pico-8 play session: mixed d-pad (fixed 12-tick cycle), after a click and taps of 🅾, ❎, 🅾+❎, 🅾 in the second before t = 0

[t = 2 s] mixed d-pad (1.2s cycle ×~1): → ← ↑ ↓ + 🅾/❎ taps, ~2s
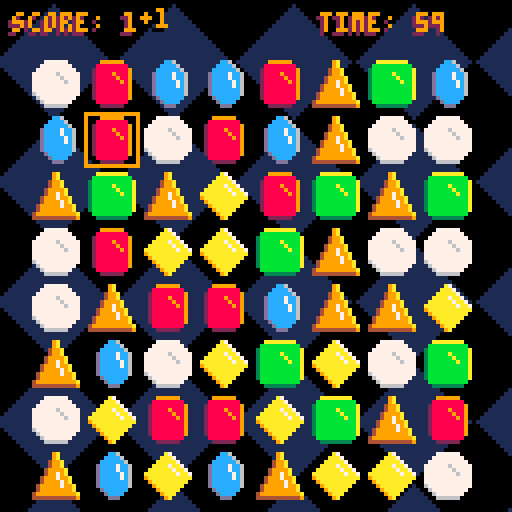
[t = 4 s] mixed d-pad (1.2s cycle ×~3): → ← ↑ ↓ + 🅾/❎ taps, ~4s
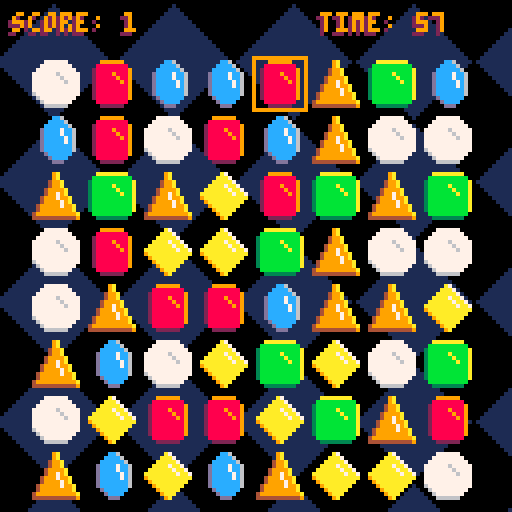
[t = 6 s] mixed d-pad (1.2s cycle ×~5): → ← ↑ ↓ + 🅾/❎ taps, ~6s
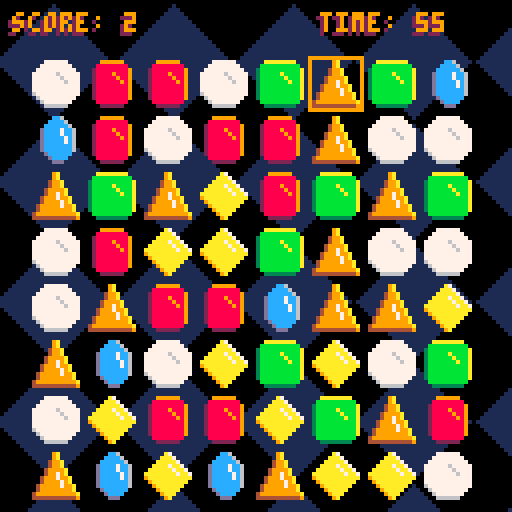

pico-8 cartridge
version 43
__lua__
--main
w,h=8,8
jsize=14 -- j="jewel"
padx=jsize/2
pady=jsize
jspr=split("1,3,5,7,9,11")
gravity=0.4
bgosx,bgosy=0,0

score,
mvscore,
mul,
max_move=0,0,0,0

move_record=0
score_record=0

frame=0
flash=true
flashrate=20

state=nil

shakestr=0

function _init()
	cartdata("luosrestil_jools")
	move_record=dget(0)
	score_record=dget(1)
	init_start()
end

function _update()
	frame+=1
	if frame%flashrate==0 then
		flash=not flash
	end
update_bg()
	if state=="start" then
		update_start()
	elseif state=="game" then
		update_game()
	elseif state=="end" then
		update_end()
	end
	update_bg()
end

function _draw()
	draw_bg()
	if state=="start" then
		draw_start()
	elseif state=="game" then
		draw_game()
	elseif state=="end" then
		draw_end()
	end
end


function update_bg()
	bgosx+=0.5
	bgosy-=0.5
	bgosx%=30
	bgosy%=30
end

function draw_bg()
	cls()
	for i=-bgosx,128,30 do
		for j=-bgosy,128,30 do
			spr(64,i,j,4,4)
		end
	end
end
-->8
--start
local drips={}
local strt_mus=63

function init_start()
	state="start"
	music(strt_mus)
end

function update_start()
	if rnd()<0.1 then
		spawn_drip()
	end
	update_drips()
	if btnp(🅾️) then
		init_game()
	end
end

function draw_start()
	draw_drips()
	local yoff=sin(t()/2)*4
	printctr(
		"jools",50+yoff,10,true,olp)

	if flash then
		printctr(
			"press 🅾️ to start",73,6)
	end
end

function spawn_drip()
	local nj=new_jewel()
	nj.x,nj.y=rnd()*(128-jsize),-jsize
	add(drips,nj)
end

function update_drips()
	for i=#drips,1,-1 do
		local drip=drips[i]
		drip.dy+=gravity
		drip.y+=drip.dy
		if drip.y>128 then
			deli(drips,i)
		end
	end
end

function draw_drips()
	for drip in all(drips) do
		spr(
				drip.sprite,
				drip.x,
				drip.y,
				2,2)
	end
end
-->8
--game
jgrid={}
swapspd=jsize/4
swapeps=0.01
ps={} --particles
txt={}
curr={0,0}
selected=nil
lastt=0
tlimit=60
timer=tlimit
tick=false
game_mus=0
chain_len=0

function init_game()
	state="game"
	score,mvscore,mul,max_move=0,0,0,0
	curr=0
	curr={0,0}
	selected=nil
	ps={}
	txt={}
	lastt=time()
	timer=tlimit
	tick=false
	init_jgrid()
	music(-1)
	game_mus=rnd({0,40})
end

function init_jgrid()
	local grid={}
	for r=1,h do
		add(grid,{})
		for c=1,w do
			local gen=true
			--ensure no matches
			while gen do
				gen=false
				local nj=new_jewel()
				nj.offset={0,-128+rnd()*10}
				nj.fall=true
				grid[#grid][c]=nj
				if has_matches(grid) then
					gen=true
				end
			end
		end
	end
	jgrid=grid
end

function update_game()
	--move cursor
	if btnp(➡️) then curr[1]+=1 end
	if btnp(⬅️) then curr[1]-=1 end
	if btnp(⬆️) then curr[2]-=1 end
	if btnp(⬇️) then curr[2]+=1 end
	--clamp cursor to grid
	curr[1]=mid(curr[1],0,w-1)
	curr[2]=mid(curr[2],0,h-1)
	if selected~= nil then
		swap(selected,curr)
	end
	
	--select and swap
	if btn(🅾️) then
		selected={curr[1],curr[2]}
	else
		selected=nil
	end
	
	animate()
	local did_match=match()
	if 
		not are_jmoving() and
		not did_match
	then
		if not tick then
			--gems land at start
			lastt=time()
			tick=true
			music(game_mus,0,3)
		end
		local mvtotal=mvscore*mul
		if mvtotal>max_move then
			max_move=mvtotal
		end
		score+=mvtotal
		change_pitch(1,-chain_len)
		mvscore,mul,chain_len=0,0,0
				
		if not has_moves() then
			init_jgrid()
			score+=50
			sfx(10)
			add(txt,new_txt("no moves +50",17,80,true))
		end
		
		if timer==0 then
			if max_move>move_record then
				move_record=max_move
				dset(0,move_record)
			end
			if score>score_record then
				score_record=score
				dset(1,score_record)
			end
			init_end()
		end
	end 
	update_particles()
	
	if tick then
		local currt=time()
		timer-=currt-lastt
		lastt=currt
	end
	if (timer<0) timer=0
end

function draw_game()
 screenshake()
	draw_grid()
	draw_particles()
	if tick then
		print_score()
		print_timer()
	end
end

function draw_grid()
	--jewels
	for r=0,h-1 do
		for c=0,w-1 do
			local x=c*jsize+padx
			local y=r*jsize+pady
			local j=jgrid[r+1][c+1]
			spr(
				j.sprite,
				x+j.offset[1],
				y+j.offset[2],
				2,2)
		end
	end
	--cursor
	local currx=curr[1]*jsize+padx
	local curry=curr[2]*jsize+pady
	rect(
		currx,
		curry,
		currx+jsize-1,
		curry+jsize-1,
		9)
	--selection highlight
	if selected~=nil then
		local selx=selected[1]*jsize+padx
		local sely=selected[2]*jsize+pady
		rect(
			selx,
			sely,
			selx+jsize-1,
			sely+jsize-1,14)
	end
end

function animate()
	for r=1,h do
		for c=1,w do
			local j=jgrid[r][c]
			
			assert(not(j.swap and j.fall), r..":"..c)
			
			if j.swap then
				if j.offset[1]~=0 then
					j.offset[1]-=
						sgn(j.offset[1])*swapspd
					if abs(j.offset[1])<=swapeps then
						j.offset[1]=0
					end
				end
				if j.offset[2]~=0 then
					j.offset[2]-=
						sgn(j.offset[2])*swapspd
					if abs(j.offset[2])<=swapeps then
						j.offset[2]=0
					end
				end
				local jswap=(
					j.offset[1]~=0 or
					j.offset[2]~=0)
				j.swap=jswap
			elseif j.fall then
				j.dy+=gravity
				j.offset[2]+=j.dy
				if j.offset[2]>0 then
					j.offset[2]=0
					j.fall=false
					j.dy=-1
					sfx(2)
				end
			end
		end
	end
end

function swap(a,b)
	local aj=jgrid[a[2]+1][a[1]+1]
	local bj=jgrid[b[2]+1][b[1]+1]
	if 
		(aj.fall or bj.fall) or
		(aj.sprite==bj.sprite)
	then
		selected=nil
		return
	end
	
	aj.sprite,bj.sprite=bj.sprite,aj.sprite
	local amatch=makes_match(a[2]+1,a[1]+1)
	local bmatch=makes_match(b[2]+1,b[1]+1)
	if 
		not amatch and
		not bmatch
	then
		aj.sprite,bj.sprite=bj.sprite,aj.sprite
	else
		aj.swap=true
		bj.swap=true
		sfx(0)
		-- set anim offsets
		if a[1]~=b[1] then
			aj.offset[1]=jsize*sgn(b[1]-a[1])
			bj.offset[1]=jsize*sgn(a[1]-b[1])
		end
		if a[2]~=b[2] then
			aj.offset[2]=jsize*sgn(b[2]-a[2])
			bj.offset[2]=jsize*sgn(a[2]-b[2])
		end
	end

	selected=nil
end

function are_neighbors(a,b)
	return abs(a[1]-b[1])+
		abs(a[2]-b[2])==1
end

function match()
	-- scan grid, set matches nil
	for r=1,h do
		local last=nil
		local ct=0
		for c=1,w do
			local j=jgrid[r][c]
			if 
				j.sprite==last and
				not j.fall and
				not j.swap
			then
				ct+=1
			else
				if ct>2 then
					for i=c-1,c-ct,-1 do
						jgrid[r][i].destroy=true
						pburst(r,i)
					end
				end
				last=j.sprite
				if j.fall or j.swap then
					last=nil
				end
				ct=1
			end
		end
		if ct>2 then
			for i=w,w+1-ct,-1 do
				jgrid[r][i].destroy=true
				pburst(r,i)
			end
		end
	end
	for c=1,w do
		local last=nil
		local ct=0
		for r=1,h do
			local j=jgrid[r][c]
			if 
				j.sprite==last and
				not j.fall and
				not j.swap
			then
				ct+=1
			else
				if ct>2 then
					for i=r-1,r-ct,-1 do
						jgrid[i][c].destroy=true
						pburst(i,c)
					end
				end
				last=j.sprite
				if j.fall or j.swap then
					last=nil
				end
				ct=1
			end
		end
		if ct>2 then
			for i=h,h+1-ct,-1 do
				jgrid[i][c].destroy=true
				pburst(i,c)
			end
		end
	end
	
	-- scoring
	local seen={}
	local grps={}
	for r=1,h do
		for c=1,w do
			local j=jgrid[r][c]
			local k=keyify(r,c)
			if seen[k] or not j.destroy then
				goto continue
			end
			seen[k]=true
			local grp=floodfill(r,c,seen)
			add(grps,grp)
			
			::continue::
		end
	end
	
	for grp in all(grps) do
		mul+=1
		local grpscr=(#grp-2)^2
		mvscore+=grpscr
		shakestr+=0.1
		local totx=0
		local toty=0
		for pos in all(grp) do
			totx+=(pos[2]-1)*jsize
			toty+=(pos[1]-1)*jsize
		end
		local avgx=totx/#grp+padx
		local avgy=toty/#grp+pady
		add(txt,new_txt("+"..grpscr,avgx,avgy))
		if mul>1 then
			add(txt,new_txt("x"..mul,avgx,avgy,true))
		end
	end
	if #grps>0 then
		sfx(1)
		chain_len+=1
		change_pitch(1,1)
	end

	
	--fill nils from above
	for c=1,w do
		local offset=0
		for r=h,1,-1 do
			local j=jgrid[r][c]
			if j.destroy then
				offset+=1
			elseif offset>0 then
				j.offset={0,-offset*jsize}
				jgrid[r+offset][c]=j
				j.fall=true
				if j.swap then
					j.swap=false
				end
			end
		end
		--add new pieces
		for r=1,offset do
			local nj=new_jewel(
				{0,-offset*jsize}
			)
			nj.fall=true
			jgrid[r][c]=nj
		end
	end
	return #grps>0
end

function floodfill(r,c,seen)
	local jspr=jgrid[r][c].sprite
	local q={}
	local grp={}
	add(q,{r,c})
	while #q>0 do
		local curr=deli(q,1)
		add(grp,curr)
		local nbrs={
			{curr[1],curr[2]-1},
			{curr[1],curr[2]+1},
			{curr[1]-1,curr[2]},
			{curr[1]+1,curr[2]}
		}
		for nbr in all(nbrs) do
			local k=keyify(nbr[1],nbr[2])
			if 
				seen[k]==nil and
				is_on_grid(nbr) 
			then
				local j=jgrid[nbr[1]][nbr[2]]
				if 
					j.sprite==jspr and 
					j.destroy
				then
					seen[k]=true
					add(q,nbr)
				end
			end
		end
	end
	return grp
end

function has_matches(grid)
	if grid==nil then
		grid=jgrid
	end
	for r=1,#grid do
		local last=nil
		local ct=0
		for c=1,w do
			local j=grid[r][c]
			if 
				j~=nil and
				j.sprite==last
			then
				ct+=1
			else
				if ct>2 then
					return true
				end
				last=nil
				if j~=nil then
					last=j.sprite
				end
				
				ct=1
			end
		end
		if ct>2 then
			return true
		end
	end
	for c=1,w do
		local last=nil
		local ct=0
		for r=1,#grid do
			local j=grid[r][c]
			if 
				j~=nil and
				j.sprite==last 
			then
				ct+=1
			else
				if ct>2 then
					return true
				end
				if j~=nil then
					last=j.sprite
				end
				ct=1
			end
		end
		if ct>2 then
			return true
		end
	end
	
	return false
end

function pburst(r,c,n)
	n=n or 20
	for i=1,n do
		local x=(c-1)*jsize+padx
		local y=(r-1)*jsize+pady
		local rx=rnd()*jsize+x
		local ry=rnd()*jsize+y
		add(ps,new_particle(rx,ry))
	end
end

function update_particles()
	for i=#ps,1,-1 do
		local p=ps[i]
		p:update()
		if p.ttl==0 then
			deli(ps,i)
		end
	end
	
	for i=#txt,1,-1 do
		local it=txt[i]
		it:update()
		if it.ttl==0 then
			deli(txt,i)
		end
	end
end

function draw_particles()
	for p in all(ps) do
		p:draw()
	end
	
	for it in all(txt) do
		it:draw()
	end
end

function keyify(a,b)
	return a..":"..b
end

function is_on_grid(pos)
	return (
		pos[1]>0 and
		pos[2]>0 and
		pos[1]<=w and
		pos[2]<=h
	)
end

function print_score()
	print(olp.."score: "..score,3,3,9)
end

function print_timer()
	local ceilt=ceil(timer)
	print(olp.."time: "..ceilt,80,3,9)
end

function are_jmoving()
	for row in all(jgrid) do
		for j in all(row) do
			if j.fall or j.swap then
				return true
			end
		end
	end
	return false
end

function has_moves()
	for r=1,h do
		for c=1,w-1 do
			local aj=jgrid[r][c]
			local bj=jgrid[r][c+1]
			aj.sprite,bj.sprite=bj.sprite,aj.sprite
			local amatch=makes_match(r,c)
			local bmatch=makes_match(r,c+1)
			aj.sprite,bj.sprite=bj.sprite,aj.sprite
			if amatch or bmatch then
				return true
			end
		end
	end
	for r=1,h-1 do
		for c=1,w do
			local aj=jgrid[r][c]
			local bj=jgrid[r+1][c]
			aj.sprite,bj.sprite=bj.sprite,aj.sprite
			local amatch=makes_match(r,c)
			local bmatch=makes_match(r+1,c)
			aj.sprite,bj.sprite=bj.sprite,aj.sprite
			if amatch or bmatch then
				return true
			end
		end
	end
	return false
end

function makes_match(r,c)
	local j=jgrid[r][c]
	local vct=1
	local hct=1
	--left
	local currc=c-1
	while 
		currc>0 and
		not j.fall and
		jgrid[r][currc].sprite==j.sprite
	do
		vct+=1
		currc-=1
	end
	--right
	currc=c+1
	while
		currc<=w and
		not j.fall and
		jgrid[r][currc].sprite==j.sprite
	do
		vct+=1
		currc+=1
	end
	--up
	local currr=r-1
	while 
		currr>0 and
		not j.fall and
		jgrid[currr][c].sprite==j.sprite
	do
		hct+=1
		currr-=1
	end
	--down
	currr=r+1
	while
		currr<=h and
		not j.fall and
		jgrid[currr][c].sprite==j.sprite
	do
		hct+=1
		currr+=1
	end
	return max(vct,hct)>=3
end
-->8
--end
bsize=0 --boxsize
tbsize=100 --target box size

function init_end()
	bsize=0
	state="end"
	music(63)
end

function update_end()
	if bsize<tbsize then
		bsize+=tbsize/15
	end
	update_particles()
	
	if
		bsize>=tbsize and
		btnp(🅾️)
	then
		init_game()
	end
end

function draw_end()
	--box
	if (bsize<tbsize) then
		draw_game()
	end
	x=64-bsize/2
	y=64-bsize/2
	rrectfill(
		x-1,y-1,
		bsize+2,bsize+2,
		6,7)
	rrectfill(
		x,y,
		bsize,bsize,
		6,0)

	-- game over
	if bsize>=tbsize then
		printctr(
			"game over",35,9,true,olp)
		
		-- max move
		local mm_record=max_move==move_record
		local mmtxt="max move: "..max_move		
		local mmrcdtxt=nil
		if mm_record then
			local spc_ct=#mmtxt
			local spcs=""
			for i=1,spc_ct do
				spcs=spcs.." "
			end
			mmrcdtxt=spcs.." new record!"
			mmtxt=mmtxt.." new record!"
		end	
		printctr(mmtxt,55,9,false,olp)
		if mmrcdtxt~=nil then
			printctr(mmrcdtxt,55,10)
		end
			
		-- score
		local s_record=score==score_record
		local stxt="score: "..score
		local srcdtxt=nil
		if s_record then
			local spc_ct=#stxt
			local spcs=""
			for i=1,spc_ct do
				spcs=spcs.." "
			end
			srcdtxt=spcs.." new record!"
			stxt=stxt.." new record!"
		end
		printctr(stxt,65,9,false,olp)
		if srcdtxt then
			printctr(srcdtxt,65,10)
		end
		if flash then
			printctr(
				"play again? 🅾️",80,6)
		end
	end
end
-->8
--meta
function new_jewel(offset)
	offset=offset or {0,0}
	local nj={
		sprite=rnd(jspr),
		offset=offset,
		fall=false,
		swap=false,
		dy=-1,
		destroy=false
	}
	return nj
end

pclrs={7,8,9,10,11,12,14}

pmeta={
	update=function(self)
		self.x+=self.dx
		self.y+=self.dy
		self.ttl-=1
	end,
	draw=function(self)
		circfill(self.x,self.y,
			1,self.clr)
	end
}
pmeta.__index=pmeta

function new_particle(x,y)
	local p={
		x=x,
		y=y,
		dx=rnd()*5-2.5,
		dy=rnd()*5-2.5,
		ttl=flr(rnd()*10+10),
		clr=rnd(pclrs),
		destroy=false
	}
	setmetatable(p,pmeta)
	return p
end

txtmeta={
	draw=function(self)
		self.clr=rnd(pclrs)
		print(
			olb..self.val,
			self.x,self.y,
			self.clr)
	end
}
txtmeta.__index=txtmeta
setmetatable(txtmeta,{__index=pmeta})

function new_txt(val,x,y,lg)
	if lg==nil then
		lg=false
	end
	if lg then
		val="\^t\^w"..val
	end
	local txt={
		val=val,
		lg=lg,
		x=x,
		y=y,
		dx=0,
		dy=lg and -1.5 or -0.5,
		ttl=30,
		clr=14,
		destroy=false
	}
	setmetatable(txt,txtmeta)
	return txt
end
-->8
--util
olb="\^o020" --outline black
olp="\^o220" --outline purple

function printctr(
	txt,y,clr,lg,ol
)
	local w=txtw(txt,lg)
	local hflw=w/2
	if(lg)txt="\^t\^w"..txt
	if(ol~=nil)txt=ol..txt
	print(txt,64-hflw,y,clr)
end

function txtw(txt,lg)
	local chrpx=#txt*3
	local spcs=#txt-1
	local w=chrpx+spcs
	return lg==true and w*2 or w 
end

function screenshake()
	local shakex=10-rnd(20)
	local shakey=10-rnd(20)
	shakex*=shakestr
	shakey*=shakestr
	camera(shakex,shakey)
	shakestr*=.9
	if shakestr<0.05 then
		shakestr=0
	end
end

--pitch changing---------------
--from "gumdrop" by pbd3
--https://www.lexaloffle.com/bbs/?tid=42124
function change_pitch(sf,change)
 for i=0,31 do 
  local addr=0x3200+68*sf+2*i
  cur_byte=peek(addr)
  cur_wave=64*flr(cur_byte/64)
  cur_note=cur_byte-cur_wave
  set_note(sf,i,cur_wave+max(min(cur_note+change,63),0))
 end
end

function set_note(sf,t,note)
  local addr=0x3200+68*sf+2*t
  poke(addr, note)
end
-------------------------------
__gfx__
00000000000000000000000000000000000000000000000000000000000000000000000000000000000000000000000000000000000000000000000000000000
00000000000000a70000000000009999990000000000777777000000000aaaaaaaa000000000009a00000000000000cc60000000000000000000000000000000
0070070000000aaa700000000008888888800000000777777770000000bbbbbbbbbb00000000009a0000000000000cccc6000000000000000000000000000000
000770000000aaaaa70000000028888888890000007777777777000003bbbbbbbbbba00000000499a00000000000cccccc600000000000000000000000000000
00077000000aaaa7aa7000000028888988890000077777767777700003bbbbbabbbba00000000499a0000000000dcccc7cc60000000000000000000000000000
0070070000aaaaaa7aa700000028888898890000077777776777700003bbbbbbabbba000000049999a000000000dcccc7cc60000000000000000000000000000
000000000aaaaaaaa7aa70000028888889890000077777777677700003bbbbbbbabba000000049979a000000000dccccc7c60000000000000000000000000000
0000000009aaaaaaaaaaa0000028888888890000077777777777700003bbbbbbbbbba0000004999799a00000000dccccc7c60000000000000000000000000000
00000000009aaaaaaaaa00000028888888890000077777777777700003bbbbbbbbbba0000004999979a00000000dccccccc60000000000000000000000000000
000000000009aaaaaaa000000028888888890000067777777777700003bbbbbbbbbba00000499999799a0000000dccccccc60000000000000000000000000000
0000000000009aaaaa0000000028888888890000006777777777000003bbbbbbbbbba00000499999999a00000000dcccccc00000000000000000000000000000
00000000000009aaa00000000008888888800000000677777770000000bbbbbbbbbb0000049999999999a00000000dcccc000000000000000000000000000000
000000000000009a000000000000222222000000000066666600000000033333333000000444444444449000000000ddd0000000000000000000000000000000
00000000000000000000000000000000000000000000000000000000000000000000000000000000000000000000000000000000000000000000000000000000
00000000000000000000000000000000000000000000000000000000000000000000000000000000000000000000000000000000000000000000000000000000
00000000000000000000000000000000000000000000000000000000000000000000000000000000000000000000000000000000000000000000000000000000
00000000000000000000000000000000000000000000000000000000000000000000000000000000000000000000000000000000000000000000000000000000
00000000000000000000000000000000000000000000000000000000000000000000000000000000000000000000000000000000000000000000000000000000
00000000000000000000000000000000000000000000000000000000000000000000000000000000000000000000000000000000000000000000000000000000
00000000000000000000000000000000000000000000000000000000000000000000000000000000000000000000000000000000000000000000000000000000
00000000000000000000000000000000000000000000000000000000000000000000000000000000000000000000000000000000000000000000000000000000
00000000000000000000000000000000000000000000000000000000000000000000000000000000000000000000000000000000000000000000000000000000
00000000000000000000000000000000000000000000000000000000000000000000000000000000000000000000000000000000000000000000000000000000
00000000000000000000000000000000000000000000000000000000000000000000000000000000000000000000000000000000000000000000000000000000
00000000000000000000000000000000000000000000000000000000000000000000000000000000000000000000000000000000000000000000000000000000
00000000000000000000000000000000000000000000000000000000000000000000000000000000000000000000000000000000000000000000000000000000
00000000000000000000000000000000000000000000000000000000000000000000000000000000000000000000000000000000000000000000000000000000
00000000000000000000000000000000000000000000000000000000000000000000000000000000000000000000000000000000000000000000000000000000
00000000000000000000000000000000000000000000000000000000000000000000000000000000000000000000000000000000000000000000000000000000
00000000000000000000000000000000000000000000000000000000000000000000000000000000000000000000000000000000000000000000000000000000
00000000000000000000000000000000000000000000000000000000000000000000000000000000000000000000000000000000000000000000000000000000
00000000000000000000000000000000000000000000000000000000000000000000000000000000000000000000000000000000000000000000000000000000
00000000000000100000000000000000000000000000000000000000000000000000000000000000000000000000000000000000000000000000000000000000
00000000000001110000000000000000000000000000000000000000000000000000000000000000000000000000000000000000000000000000000000000000
00000000000011111000000000000000000000000000000000000000000000000000000000000000000000000000000000000000000000000000000000000000
00000000000111111100000000000000000000000000000000000000000000000000000000000000000000000000000000000000000000000000000000000000
00000000001111111110000000000000000000000000000000000000000000000000000000000000000000000000000000000000000000000000000000000000
00000000011111111111000000000000000000000000000000000000000000000000000000000000000000000000000000000000000000000000000000000000
00000000111111111111100000000000000000000000000000000000000000000000000000000000000000000000000000000000000000000000000000000000
00000001111111111111110000000000000000000000000000000000000000000000000000000000000000000000000000000000000000000000000000000000
00000011111111111111111000000000000000000000000000000000000000000000000000000000000000000000000000000000000000000000000000000000
00000111111111111111111100000000000000000000000000000000000000000000000000000000000000000000000000000000000000000000000000000000
00001111111111111111111110000000000000000000000000000000000000000000000000000000000000000000000000000000000000000000000000000000
00011111111111111111111111000000000000000000000000000000000000000000000000000000000000000000000000000000000000000000000000000000
00111111111111111111111111100000000000000000000000000000000000000000000000000000000000000000000000000000000000000000000000000000
01111111111111111111111111110000000000000000000000000000000000000000000000000000000000000000000000000000000000000000000000000000
11111111111111111111111111111000000000000000000000000000000000000000000000000000000000000000000000000000000000000000000000000000
01111111111111111111111111110000000000000000000000000000000000000000000000000000000000000000000000000000000000000000000000000000
00111111111111111111111111100000000000000000000000000000000000000000000000000000000000000000000000000000000000000000000000000000
00011111111111111111111111000000000000000000000000000000000000000000000000000000000000000000000000000000000000000000000000000000
00001111111111111111111110000000000000000000000000000000000000000000000000000000000000000000000000000000000000000000000000000000
00000111111111111111111100000000000000000000000000000000000000000000000000000000000000000000000000000000000000000000000000000000
00000011111111111111111000000000000000000000000000000000000000000000000000000000000000000000000000000000000000000000000000000000
00000001111111111111110000000000000000000000000000000000000000000000000000000000000000000000000000000000000000000000000000000000
00000000111111111111100000000000000000000000000000000000000000000000000000000000000000000000000000000000000000000000000000000000
00000000011111111111000000000000000000000000000000000000000000000000000000000000000000000000000000000000000000000000000000000000
00000000001111111110000000000000000000000000000000000000000000000000000000000000000000000000000000000000000000000000000000000000
00000000000111111100000000000000000000000000000000000000000000000000000000000000000000000000000000000000000000000000000000000000
00000000000011111000000000000000000000000000000000000000000000000000000000000000000000000000000000000000000000000000000000000000
00000000000001110000000000000000000000000000000000000000000000000000000000000000000000000000000000000000000000000000000000000000
00000000000000100000000000000000000000000000000000000000000000000000000000000000000000000000000000000000000000000000000000000000
